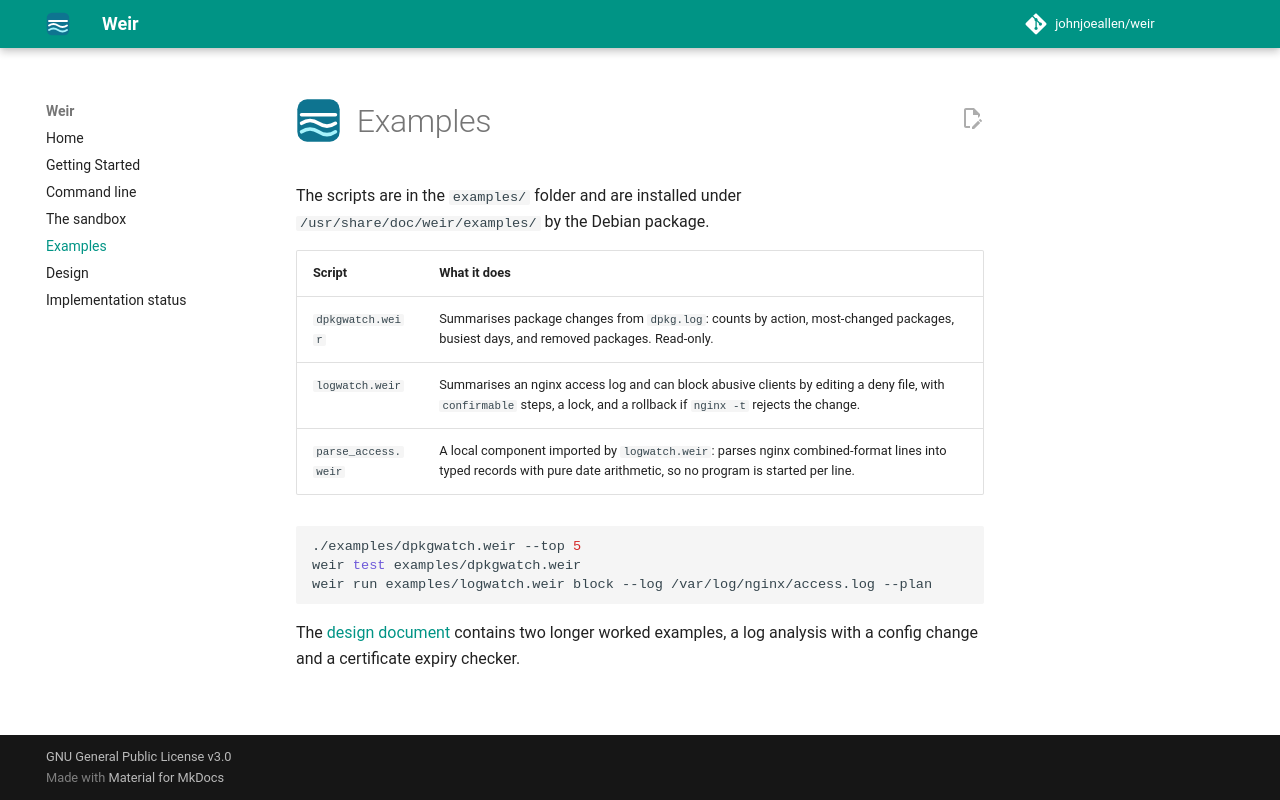

repository: johnjoeallen/weir · page: 0.1/examples/index.html · generator: mkdocs

# Examples

The scripts are in the `examples/` folder and are installed under
`/usr/share/doc/weir/examples/` by the Debian package.

| Script | What it does |
|---|---|
| `commands.weir` | Every way Weir starts a program: declared tools, chaining, the generic `run`, `ok_codes`, `try` and `catch`. See [Running programs](commands.md). Read-only. |
| `dpkgwatch.weir` | Summarises package changes from `dpkg.log`: counts by action, most-changed packages, busiest days, and removed packages. Read-only. |
| `logwatch.weir` | Summarises an nginx access log and can block abusive clients by editing a deny file, with `confirmable` steps, a lock, and a rollback if `nginx -t` rejects the change. |
| `parse_access.weir` | A local component imported by `logwatch.weir`: parses nginx combined-format lines into typed records with pure date arithmetic, so no program is started per line. |
| `s3_sync.weir` | Syncs a folder to an S3 bucket with `aws`. The keys are [`secret` inputs](secrets.md) that reach `aws` only through its environment, and `aws` sees the source folder read-only. Shows a sandbox input declared again in the flow. A port of a 56-line shell script. |
| `pg_backup.weir` | Dumps PostgreSQL databases with daily, weekly and monthly hard-linked copies and removes old ones. Every program (`pg_dump`, `date`, `mkdir`, `ln`, `find`) is a tool. |
| `sign_release.weir` | Signs a release file with `openssl`. The key folder is an `explicit` mount that only the signing tool asks for, so the script itself and every other program cannot see the key. The smallest example of `explicit`. |
| `docker_rollout.weir` | Replaces a Docker Compose service without downtime and rolls back if the new containers are not healthy. The Docker socket is an `explicit` mount that only the two tools needing it can reach. |

```bash
./examples/dpkgwatch.weir --top 5
weir test examples/dpkgwatch.weir
weir run examples/logwatch.weir block --log /var/log/nginx/access.log --plan
```

The [design document](DESIGN.md) contains two longer worked examples, a log
analysis with a config change and a certificate expiry checker.
